Labelled photos from "bigChange", an image-classification folder in Doris1039/SolarCell-defect-detect. The possible labels are: break, cell faults, dark spot, finger interruptions, functional, material defect, microcrack.

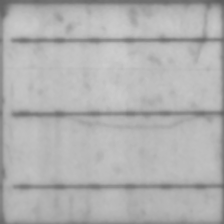
Label: microcrack

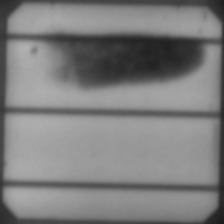
Label: material defect

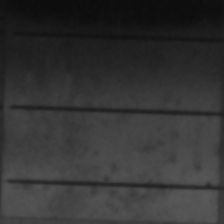
Label: cell faults

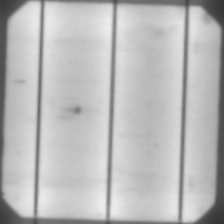
Label: dark spot

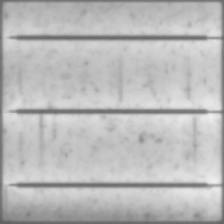
Label: finger interruptions

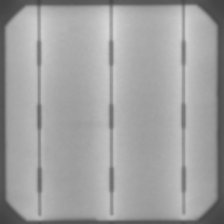
Label: functional
